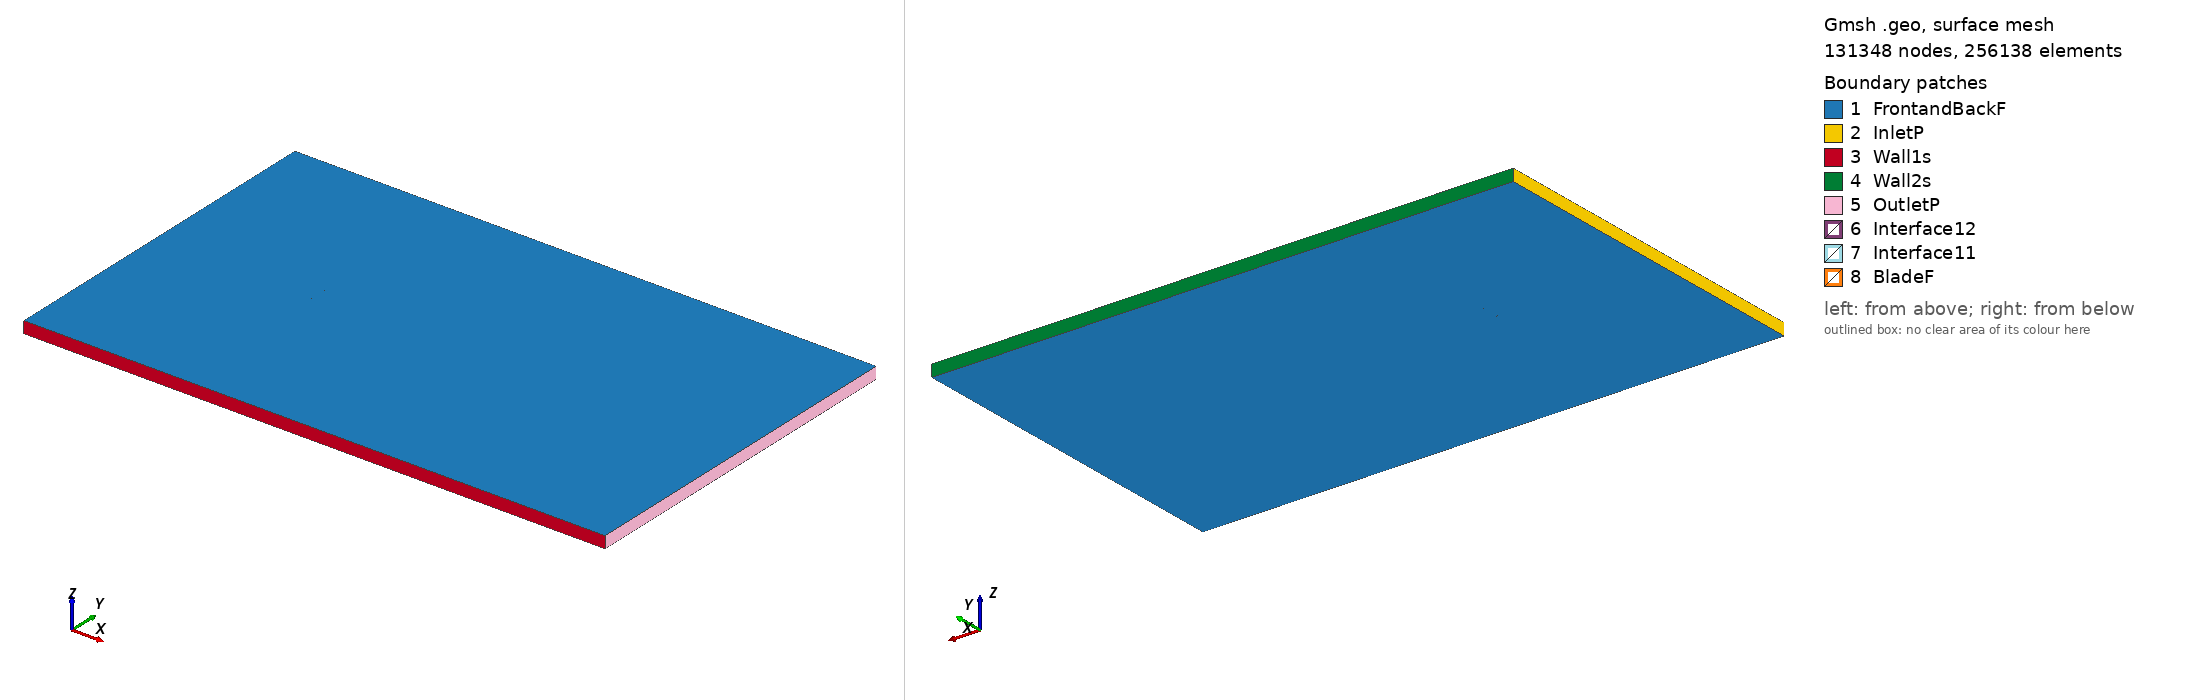

Gmsh geometry script, surface-meshed: 131348 nodes, 256138 surface elements. Boundary patches (legend numbers): 1 FrontandBackF, 2 InletP, 3 Wall1s, 4 Wall2s, 5 OutletP, 6 Interface12, 7 Interface11, 8 BladeF. Left view from above one corner, right view from below the opposite corner. Legend entries are the model's physical surfaces. The drawing asked Gmsh for element sizes between 1% and 20% of the model's largest extent; the script's own settings can give other sizes.

=== e558_tsr_-0.94475_aoa_7.2263.geo (drawn) ===
SetFactory("OpenCASCADE");

Point(1) = {0.074747, 0.721139, 0, 1.0};
Point(2) = {0.073624, 0.721594, 0, 1.0};
Point(3) = {0.069878, 0.723030, 0, 1.0};
Point(4) = {0.065368, 0.724650, 0, 1.0};
Point(5) = {0.060170, 0.726452, 0, 1.0};
Point(6) = {0.054366, 0.728417, 0, 1.0};
Point(7) = {0.048039, 0.730514, 0, 1.0};
Point(8) = {0.041280, 0.732708, 0, 1.0};
Point(9) = {0.034178, 0.734956, 0, 1.0};
Point(10) = {0.026825, 0.737212, 0, 1.0};
Point(11) = {0.019311, 0.739424, 0, 1.0};
Point(12) = {0.011717, 0.741546, 0, 1.0};
Point(13) = {0.004126, 0.743523, 0, 1.0};
Point(14) = {-0.003387, 0.745310, 0, 1.0};
Point(15) = {-0.010752, 0.746864, 0, 1.0};
Point(16) = {-0.017905, 0.748143, 0, 1.0};
Point(17) = {-0.024787, 0.749114, 0, 1.0};
Point(18) = {-0.031354, 0.749738, 0, 1.0};
Point(19) = {-0.037576, 0.750000, 0, 1.0};
Point(20) = {-0.043429, 0.749898, 0, 1.0};
Point(21) = {-0.048895, 0.749452, 0, 1.0};
Point(22) = {-0.053946, 0.748705, 0, 1.0};
Point(23) = {-0.058534, 0.747698, 0, 1.0};
Point(24) = {-0.062624, 0.746473, 0, 1.0};
Point(25) = {-0.066171, 0.745070, 0, 1.0};
Point(26) = {-0.069136, 0.743537, 0, 1.0};
Point(27) = {-0.071490, 0.741922, 0, 1.0};
Point(28) = {-0.073197, 0.740285, 0, 1.0};
Point(29) = {-0.074224, 0.738703, 0, 1.0};
Point(30) = {-0.074404, 0.737306, 0, 1.0};
Point(31) = {-0.073622, 0.735935, 0, 1.0};
Point(32) = {-0.071992, 0.734412, 0, 1.0};
Point(33) = {-0.069635, 0.732840, 0, 1.0};
Point(34) = {-0.066589, 0.731289, 0, 1.0};
Point(35) = {-0.062875, 0.729814, 0, 1.0};
Point(36) = {-0.058522, 0.728456, 0, 1.0};
Point(37) = {-0.053559, 0.727254, 0, 1.0};
Point(38) = {-0.048006, 0.726247, 0, 1.0};
Point(39) = {-0.041878, 0.725454, 0, 1.0};
Point(40) = {-0.035199, 0.724880, 0, 1.0};
Point(41) = {-0.027990, 0.724507, 0, 1.0};
Point(42) = {-0.020290, 0.724304, 0, 1.0};
Point(43) = {-0.012145, 0.724214, 0, 1.0};
Point(44) = {-0.003651, 0.724154, 0, 1.0};
Point(45) = {0.005066, 0.724075, 0, 1.0};
Point(46) = {0.013871, 0.723941, 0, 1.0};
Point(47) = {0.022630, 0.723735, 0, 1.0};
Point(48) = {0.031208, 0.723441, 0, 1.0};
Point(49) = {0.039475, 0.723054, 0, 1.0};
Point(50) = {0.047300, 0.722578, 0, 1.0};
Point(51) = {0.054560, 0.722020, 0, 1.0};
Point(52) = {0.061137, 0.721396, 0, 1.0};
Point(53) = {0.066923, 0.720732, 0, 1.0};
Point(54) = {0.071814, 0.720057, 0, 1.0};
Point(55) = {0.074561, 0.719670, 0, 1.0};
Point(56) = {-0.074747, -0.721139, 0, 1.0};
Point(57) = {-0.073624, -0.721594, 0, 1.0};
Point(58) = {-0.069878, -0.723030, 0, 1.0};
Point(59) = {-0.065368, -0.724650, 0, 1.0};
Point(60) = {-0.060170, -0.726452, 0, 1.0};
Point(61) = {-0.054366, -0.728417, 0, 1.0};
Point(62) = {-0.048039, -0.730514, 0, 1.0};
Point(63) = {-0.041280, -0.732708, 0, 1.0};
Point(64) = {-0.034178, -0.734956, 0, 1.0};
Point(65) = {-0.026825, -0.737212, 0, 1.0};
Point(66) = {-0.019311, -0.739424, 0, 1.0};
Point(67) = {-0.011717, -0.741546, 0, 1.0};
Point(68) = {-0.004126, -0.743523, 0, 1.0};
Point(69) = {0.003387, -0.745310, 0, 1.0};
Point(70) = {0.010752, -0.746864, 0, 1.0};
Point(71) = {0.017905, -0.748143, 0, 1.0};
Point(72) = {0.024787, -0.749114, 0, 1.0};
Point(73) = {0.031354, -0.749738, 0, 1.0};
Point(74) = {0.037576, -0.750000, 0, 1.0};
Point(75) = {0.043429, -0.749898, 0, 1.0};
Point(76) = {0.048895, -0.749452, 0, 1.0};
Point(77) = {0.053946, -0.748705, 0, 1.0};
Point(78) = {0.058534, -0.747698, 0, 1.0};
Point(79) = {0.062624, -0.746473, 0, 1.0};
Point(80) = {0.066171, -0.745070, 0, 1.0};
Point(81) = {0.069136, -0.743537, 0, 1.0};
Point(82) = {0.071490, -0.741922, 0, 1.0};
Point(83) = {0.073197, -0.740285, 0, 1.0};
Point(84) = {0.074224, -0.738703, 0, 1.0};
Point(85) = {0.074404, -0.737306, 0, 1.0};
Point(86) = {0.073622, -0.735935, 0, 1.0};
Point(87) = {0.071992, -0.734412, 0, 1.0};
Point(88) = {0.069635, -0.732840, 0, 1.0};
Point(89) = {0.066589, -0.731289, 0, 1.0};
Point(90) = {0.062875, -0.729814, 0, 1.0};
Point(91) = {0.058522, -0.728456, 0, 1.0};
Point(92) = {0.053559, -0.727254, 0, 1.0};
Point(93) = {0.048006, -0.726247, 0, 1.0};
Point(94) = {0.041878, -0.725454, 0, 1.0};
Point(95) = {0.035199, -0.724880, 0, 1.0};
Point(96) = {0.027990, -0.724507, 0, 1.0};
Point(97) = {0.020290, -0.724304, 0, 1.0};
Point(98) = {0.012145, -0.724214, 0, 1.0};
Point(99) = {0.003651, -0.724154, 0, 1.0};
Point(100) = {-0.005066, -0.724075, 0, 1.0};
Point(101) = {-0.013871, -0.723941, 0, 1.0};
Point(102) = {-0.022630, -0.723735, 0, 1.0};
Point(103) = {-0.031208, -0.723441, 0, 1.0};
Point(104) = {-0.039475, -0.723054, 0, 1.0};
Point(105) = {-0.047300, -0.722578, 0, 1.0};
Point(106) = {-0.054560, -0.722020, 0, 1.0};
Point(107) = {-0.061137, -0.721396, 0, 1.0};
Point(108) = {-0.066923, -0.720732, 0, 1.0};
Point(109) = {-0.071814, -0.720057, 0, 1.0};
Point(110) = {-0.074561, -0.719670, 0, 1.0};

// Lines: first blade (splines 1-4)
Spline(1) = {1:18};
Spline(2) = {18:40};
Spline(3) = {40:55};
Spline(4) = {55,1};

// Lines: second blade (splines 5-8)
Spline(5) = {56:73};
Spline(6) = {73:95};
Spline(7) = {95:110};
Spline(8) = {110,56};

// Outer domain (points 20001-4 and lines)
Point(111) = {-13.50000000, -15.00000000, 0, 1.0};
Point(112) = {-13.50000000, 15.00000000, 0, 1.0};
Point(113) = {36.00000000, 15.00000000, 0, 1.0};
Point(114) = {36.00000000, -15.00000000, 0, 1.0};
Line(11) = {111, 112};
Line(12) = {112, 113};
Line(13) = {113, 114};
Line(14) = {111, 114};

// Interface (between moving and stationary domain) (circles)
Circle(9) = {0, 0, 0, 0.80000000, 0, 2*Pi};
Circle(10) = {0, 0, 0, 0.80000000, 0, 2*Pi};

// Loops collect Lines/Splines/etc (blade1, blade2, domain, first circle)
Line Loop(1) = {1:4};
Line Loop(2) = {5:8};
Line Loop(3) = {11,12,13,-14};
Line Loop(4) = {9};

// BooleanDifference cuts out the circle/interface from the domain
Plane Surface(1) = {3};
Plane Surface(2) = {4};
BooleanDifference{ Surface{1}; Delete;}{ Surface{2}; Delete;}

// This one cuts out the blades from the inner circle/interface
Line Loop(6) = {10};
Plane Surface(5) = {6};
Plane Surface(6) = {1};
Plane Surface(7) = {2};
BooleanDifference{ Surface{5}; Delete;}{ Surface{6,7}; Delete;}

// extrude to 3rd dimension
Extrude {0, 0, 1} {Surface{1}; Surface{5}; Layers{1}; Recombine;}

// Physical Surfaces are the named boundaries (patches)
Physical Surface("Interface11") = {12};
Physical Surface("Interface12") = {10};

// sides of domain
Physical Surface("InletP") = {6};
Physical Surface("OutletP") = {9};

// top and bottom of domain
Physical Surface("Wall1s") = {7};
Physical Surface("Wall2s") = {8};

// Check FrontandBackF by ensuring there is nothing in the 3rd dimension
Physical Surface("FrontandBackF") = {1,11,5,21};
Physical Surface("BladeF") = {13:20};
Physical Volume("Turbine") = {2};
Physical Volume("Farfield") = {1};

// settings for airfoil boundary layer
Field[1] = BoundaryLayer;
Field[1].EdgesList = {1:8};
Field[1].hwall_n = 1e-3;
Field[1].thickness = 1.5e-2;
Field[1].ratio = 1.05;
Field[1].Quads = 1;
BoundaryLayer Field = 1;

// control points for mesh (blade and interface)
// floor((arc length / 1.5mm)/ 6) -> Transfinite Line
Transfinite Line {1,2,3,5,6,7} = 34 Using Progression 1;
Transfinite Line {4,8} = 2 Using Progression 1;
Transfinite Line {9, 15} = 800 Using Progression 1;

// For more information on gmsh syntax, visit http://gmsh.info/doc/texinfo/gmsh.html
